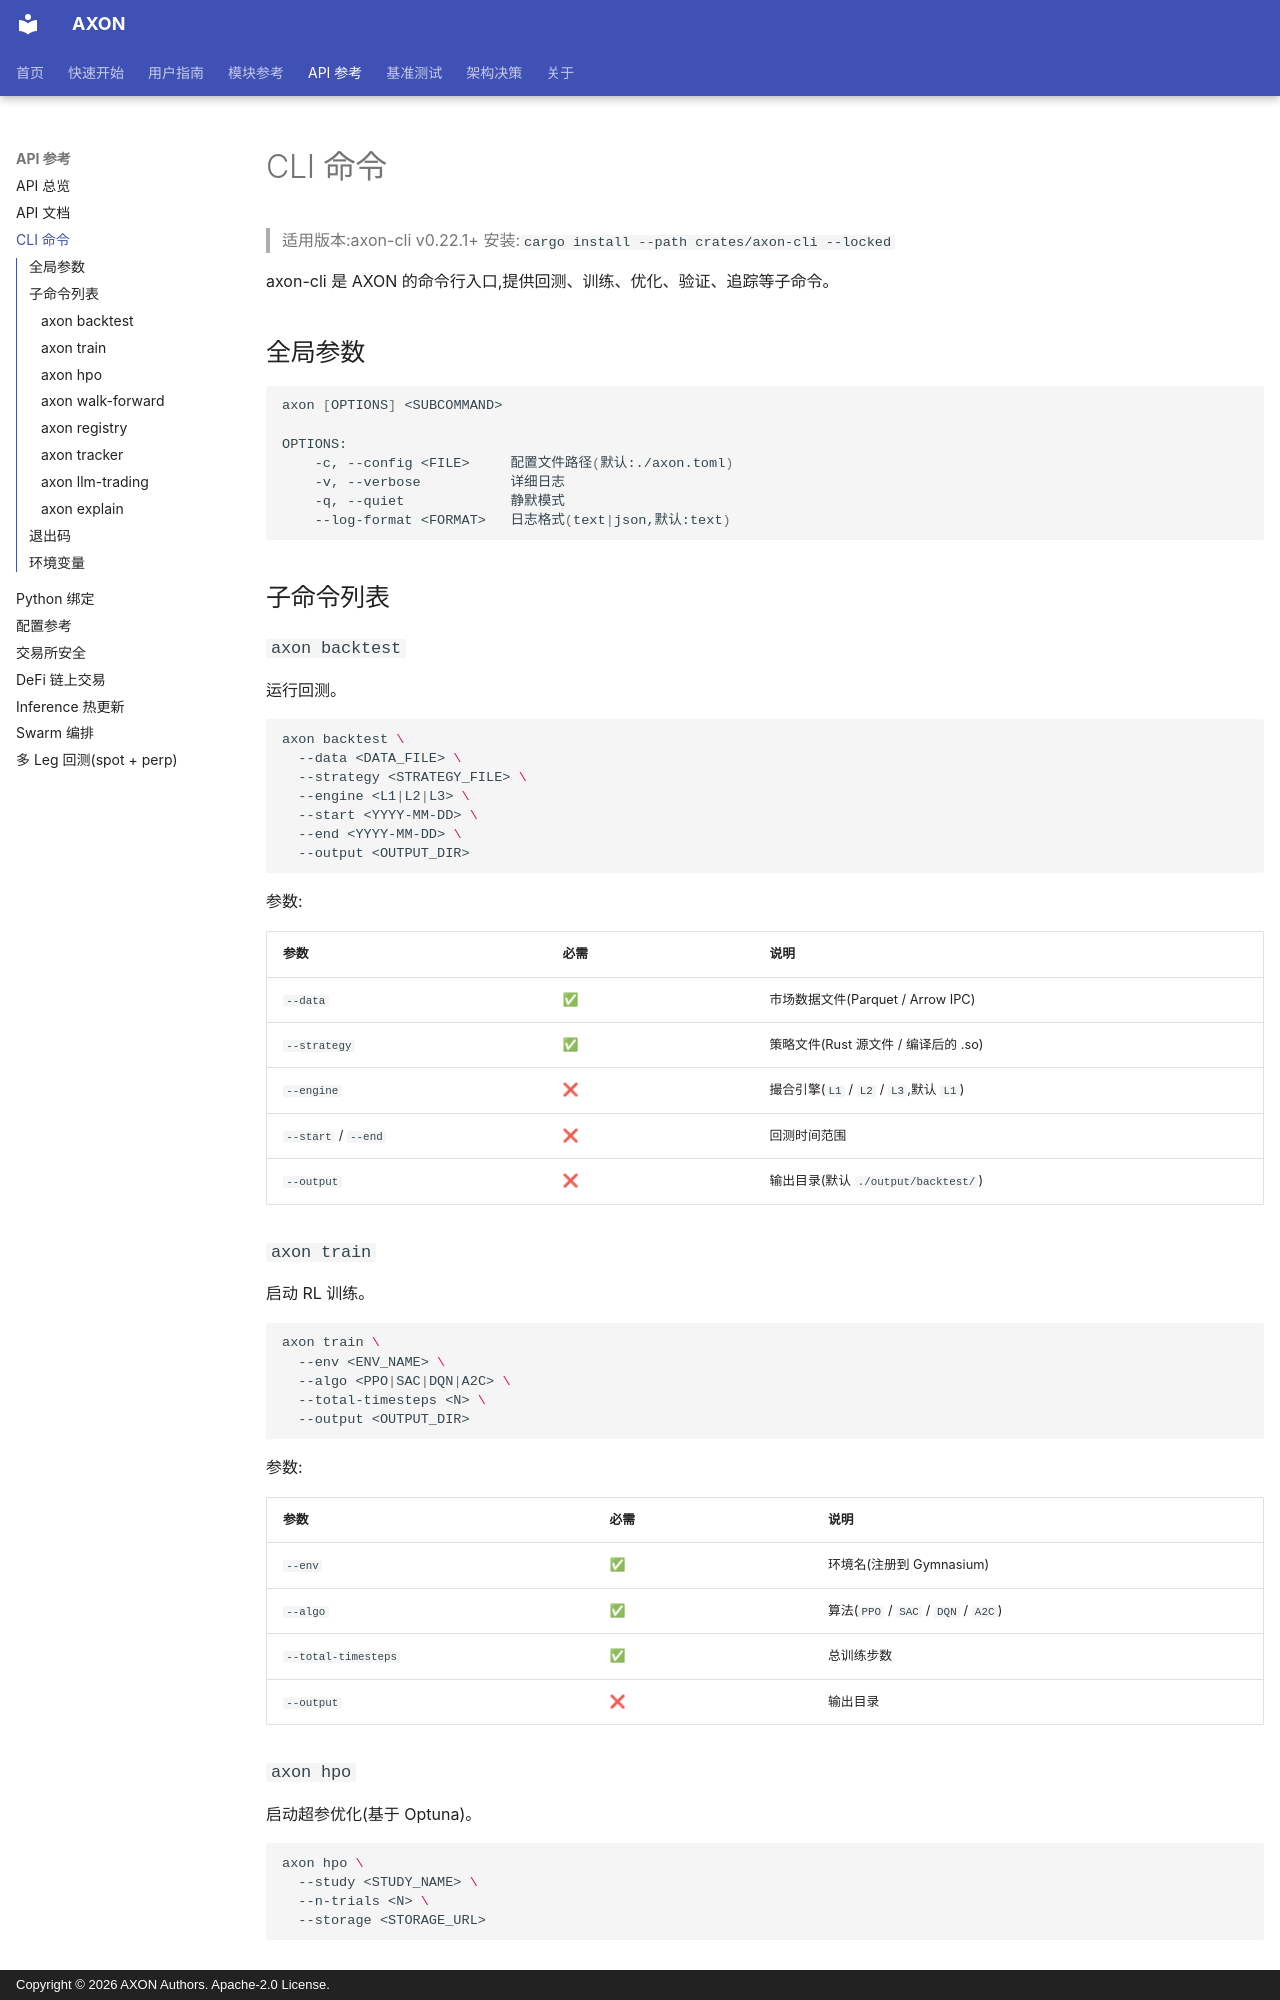

repository: pengwow/axon_quant · page: reference/cli/index.html · generator: mkdocs · copyright: Copyright © 2026 AXON Authors. Apache-2.0 License.

# CLI 命令

> 适用版本:axon-cli v0.22.1+
> 安装:`cargo install --path crates/axon-cli --locked`

axon-cli 是 AXON 的命令行入口,提供回测、训练、优化、验证、追踪等子命令。

## 全局参数

```bash
axon [OPTIONS] <SUBCOMMAND>

OPTIONS:
    -c, --config <FILE>     配置文件路径(默认:./axon.toml)
    -v, --verbose           详细日志
    -q, --quiet             静默模式
    --log-format <FORMAT>   日志格式(text|json,默认:text)
```

## 子命令列表

### `axon backtest`

运行回测。

```bash
axon backtest \
  --data <DATA_FILE> \
  --strategy <STRATEGY_FILE> \
  --engine <L1|L2|L3> \
  --start <YYYY-MM-DD> \
  --end <YYYY-MM-DD> \
  --output <OUTPUT_DIR>
```

参数:

| 参数 | 必需 | 说明 |
|------|------|------|
| `--data` | ✅ | 市场数据文件(Parquet / Arrow IPC) |
| `--strategy` | ✅ | 策略文件(Rust 源文件 / 编译后的 .so) |
| `--engine` | ❌ | 撮合引擎(`L1` / `L2` / `L3`,默认 `L1`) |
| `--start` / `--end` | ❌ | 回测时间范围 |
| `--output` | ❌ | 输出目录(默认 `./output/backtest/`) |

### `axon train`

启动 RL 训练。

```bash
axon train \
  --env <ENV_NAME> \
  --algo <PPO|SAC|DQN|A2C> \
  --total-timesteps <N> \
  --output <OUTPUT_DIR>
```

参数:

| 参数 | 必需 | 说明 |
|------|------|------|
| `--env` | ✅ | 环境名(注册到 Gymnasium) |
| `--algo` | ✅ | 算法(`PPO` / `SAC` / `DQN` / `A2C`) |
| `--total-timesteps` | ✅ | 总训练步数 |
| `--output` | ❌ | 输出目录 |
